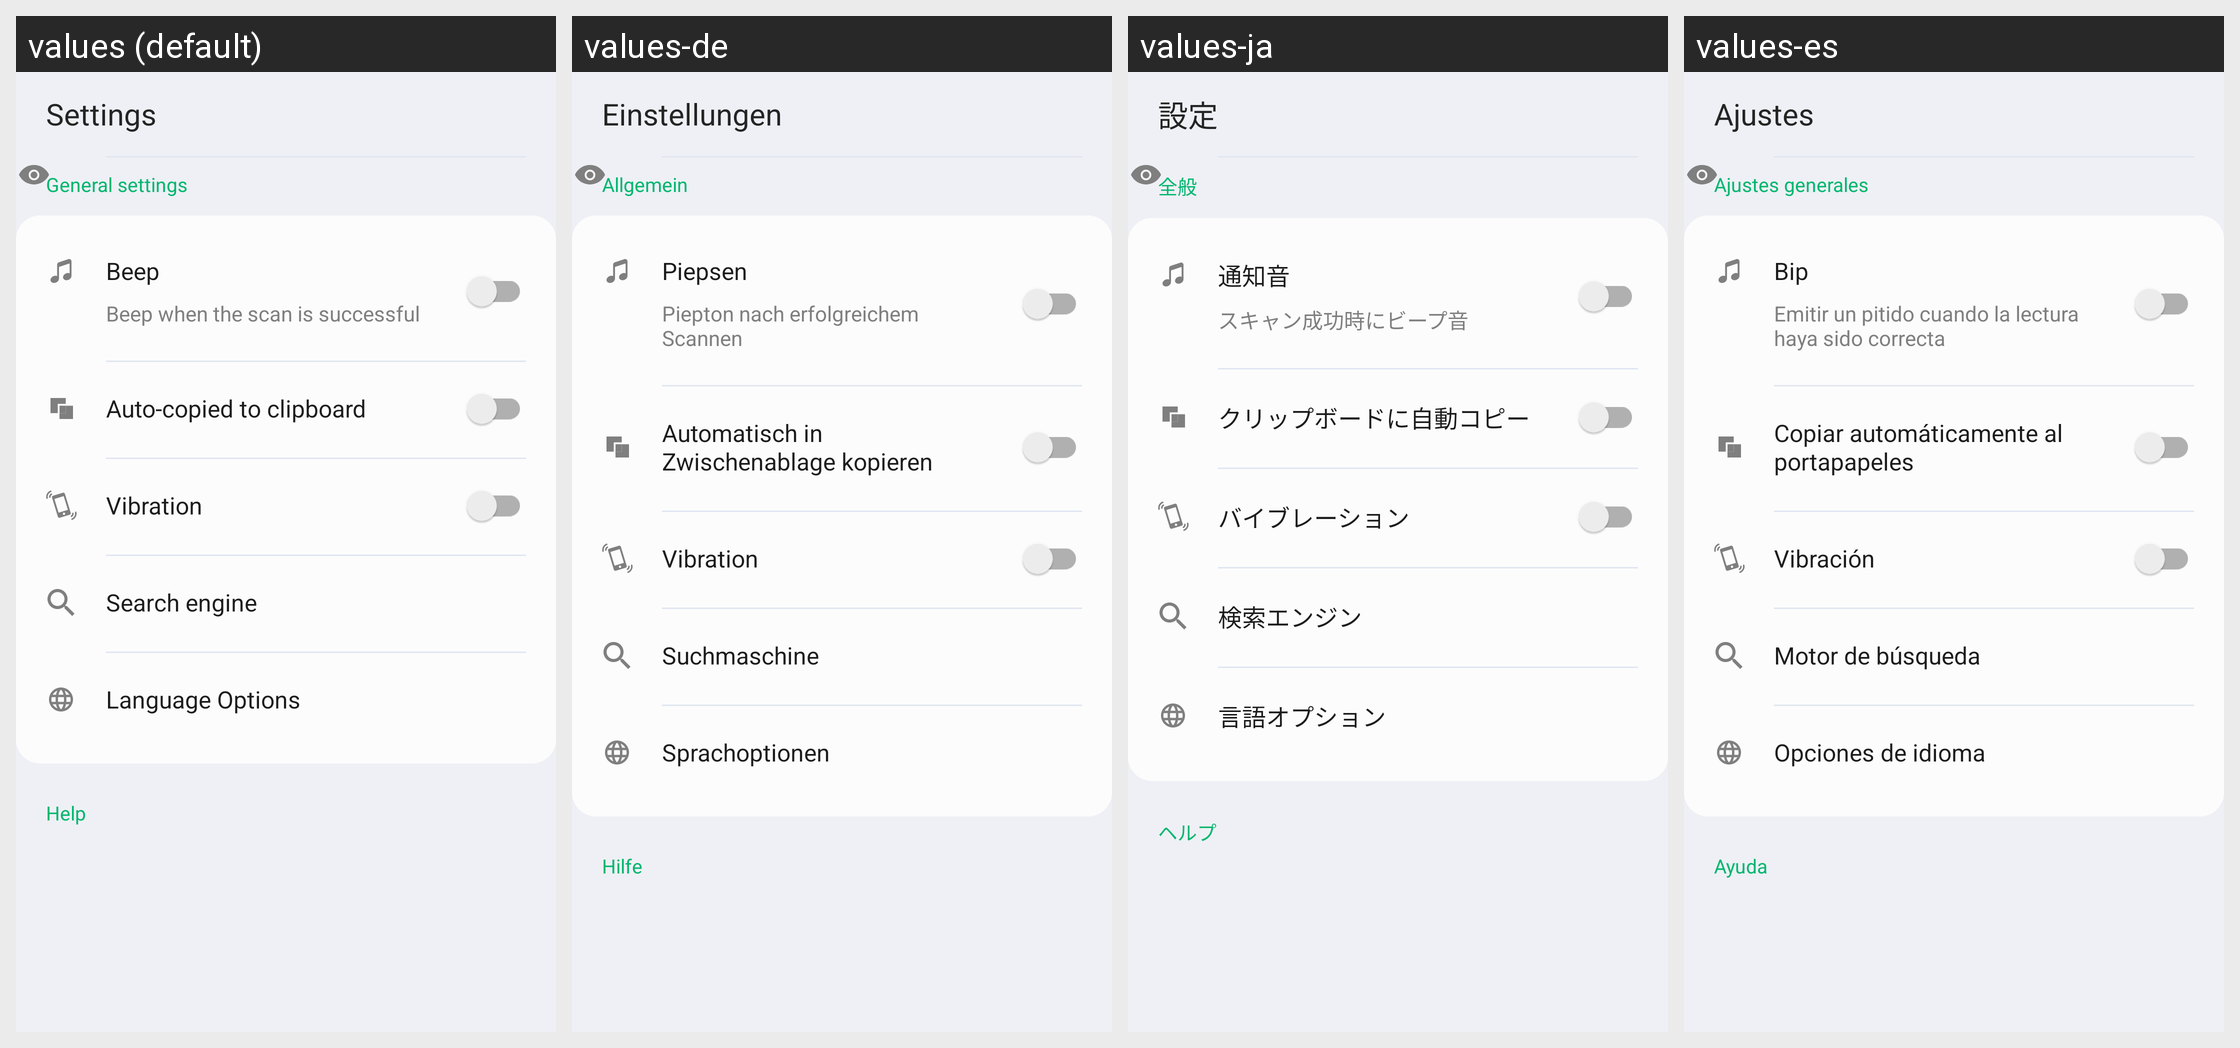

This grid shows one Android layout under several languages. Give, for every string resource on the screen, its name, the default text and each shown locale's text.
Android screen res/layout/fragment_more.xml rendered under 4 locales, left to right: values (default), values-de, values-ja, values-es. Device: Nexus 5 (rendered at 1080×1920; each locale shown at half size, 540×960, under a caption strip naming it); theme AppTheme.
Other locales in the repository, not shown: values-ar, values-bn, values-bn-rIN, values-en, values-fa, values-fr, values-hi, values-in, values-in-rID, values-it, values-ko, values-ms, values-nl, values-pl, values-pt, values-ru, values-sv, values-th, values-th-rTH, values-tr, values-uk, values-vi, values-zh, values-zh-rCN, values-zh-rTW.
Strings drawn on this screen, with the default value and each locale's value (text and hints the layout hard-codes, and strings that could not be matched under every locale, appear in the picture but are not listed):

main_tab_settings
  values: Settings
  values-de: Einstellungen
  values-ja: 設定
  values-es: Ajustes

general
  values: General settings
  values-de: Allgemein
  values-ja: 全般
  values-es: Ajustes generales

beep
  values: Beep
  values-de: Piepsen
  values-ja: 通知音
  values-es: Bip

beep_hint
  values: Beep when the scan is successful
  values-de: Piepton nach erfolgreichem Scannen
  values-ja: スキャン成功時にビープ音
  values-es: Emitir un pitido cuando la lectura haya sido correcta

auto_copy
  values: Auto-copied to clipboard
  values-de: Automatisch in Zwischenablage kopieren
  values-ja: クリップボードに自動コピー
  values-es: Copiar automáticamente al portapapeles

vibration
  values: Vibration
  values-de: Vibration
  values-ja: バイブレーション
  values-es: Vibración

search_engine
  values: Search engine
  values-de: Suchmaschine
  values-ja: 検索エンジン
  values-es: Motor de búsqueda

change_language_title
  values: Language Options
  values-de: Sprachoptionen
  values-ja: 言語オプション
  values-es: Opciones de idioma

help
  values: Help
  values-de: Hilfe
  values-ja: ヘルプ
  values-es: Ayuda
